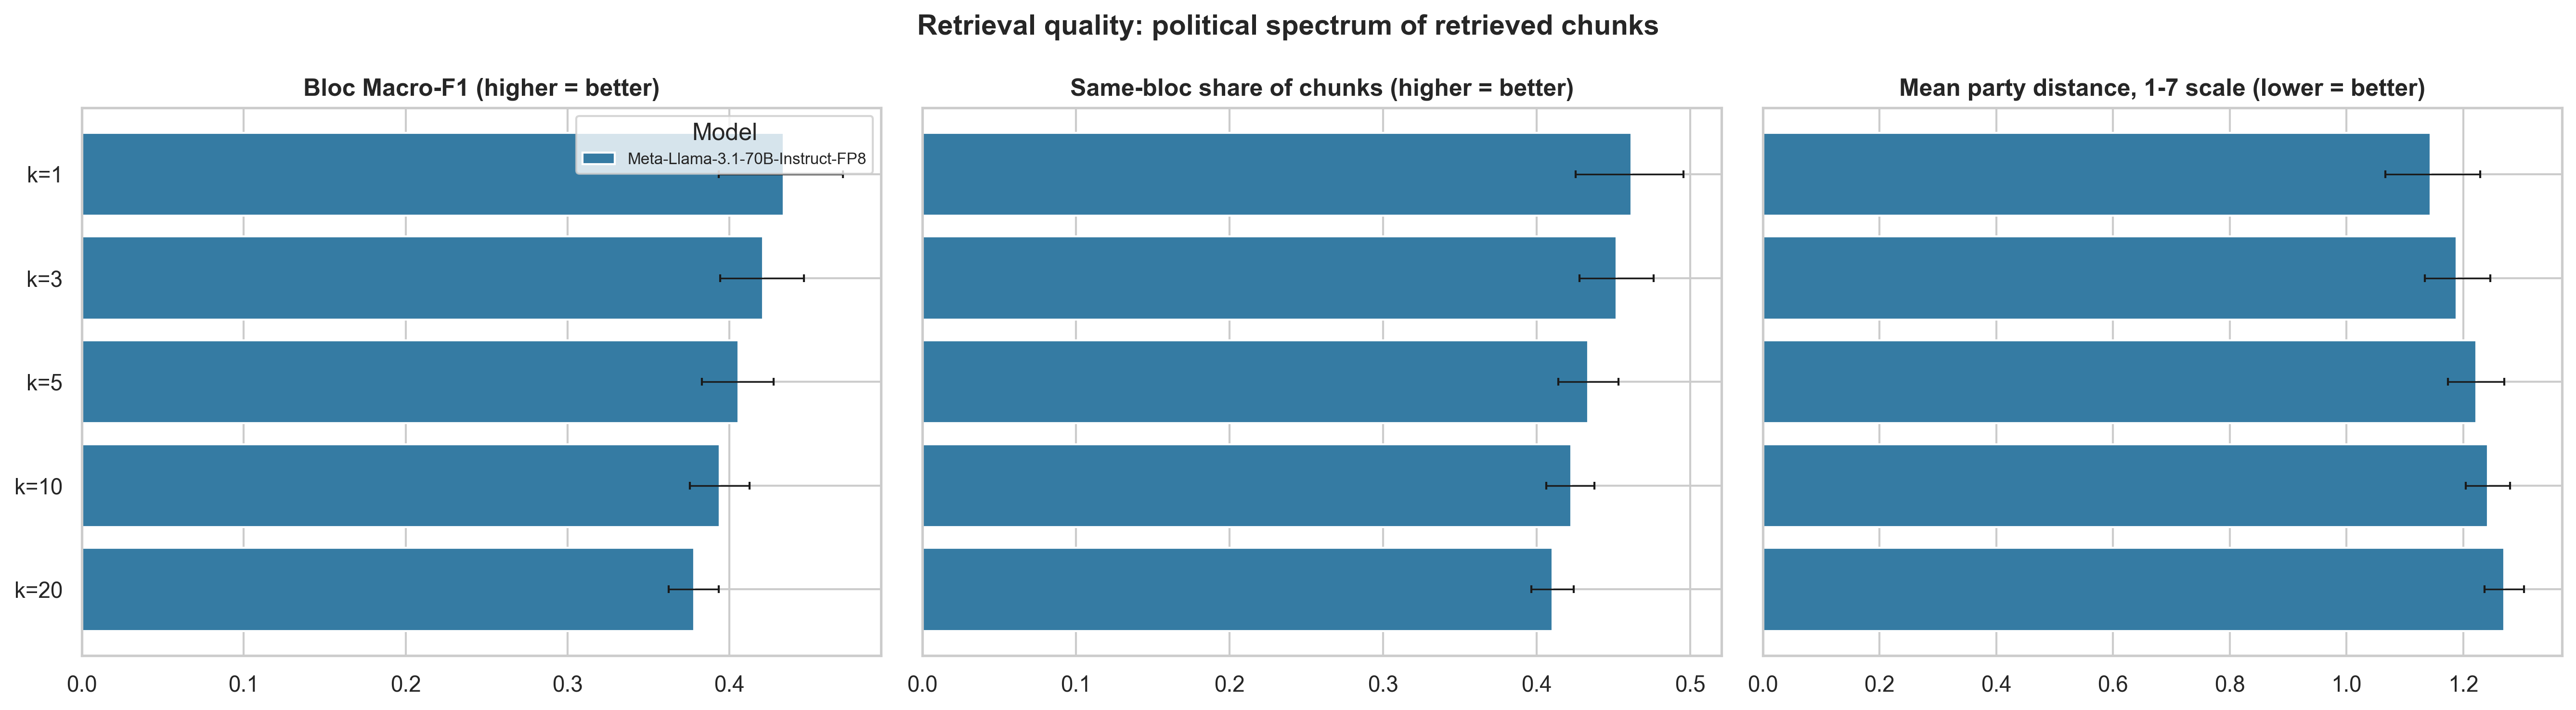

Values plotted in this chart, from the file beside it:
Model, Condition, K, N_texts, N_chunks, N_chunks_unmapped, Macro_F1, Bloc_precision_at_k, Mean_party_distance, Macro_F1_lo, Macro_F1_hi, Bloc_precision_at_k_lo, Bloc_precision_at_k_hi, Mean_party_distance_lo, Mean_party_distance_hi, F1_Far-left, F1_Centre-left, F1_Centre, F1_Centre-right, F1_Far-right
Meta-Llama-3.1-70B-Instruct-FP8, k=1, 1, 769, 775, 6, 0.4334, 0.4616, 1.144, 0.3935, 0.4701, 0.4252, 0.4954, 1.067, 1.229, 0.4348, 0.5685, , 0.2759, 0.4545
Meta-Llama-3.1-70B-Instruct-FP8, k=3, 3, 774, 2322, 16, 0.4206, 0.452, 1.189, 0.3944, 0.4459, 0.4279, 0.4759, 1.135, 1.246, 0.4416, 0.5578, , 0.2812, 0.402
Meta-Llama-3.1-70B-Instruct-FP8, k=5, 5, 775, 3875, 27, 0.4057, 0.4334, 1.223, 0.3831, 0.4274, 0.414, 0.4533, 1.174, 1.271, 0.42, 0.5358, , 0.2664, 0.4004
Meta-Llama-3.1-70B-Instruct-FP8, k=10, 10, 775, 7750, 53, 0.3941, 0.4225, 1.242, 0.3756, 0.4123, 0.4063, 0.4376, 1.204, 1.28, 0.4094, 0.5294, , 0.262, 0.3756
Meta-Llama-3.1-70B-Instruct-FP8, k=20, 20, 775, 15500, 100, 0.3781, 0.4103, 1.27, 0.3625, 0.3935, 0.3963, 0.4241, 1.237, 1.304, 0.3905, 0.5235, , 0.2518, 0.3465
